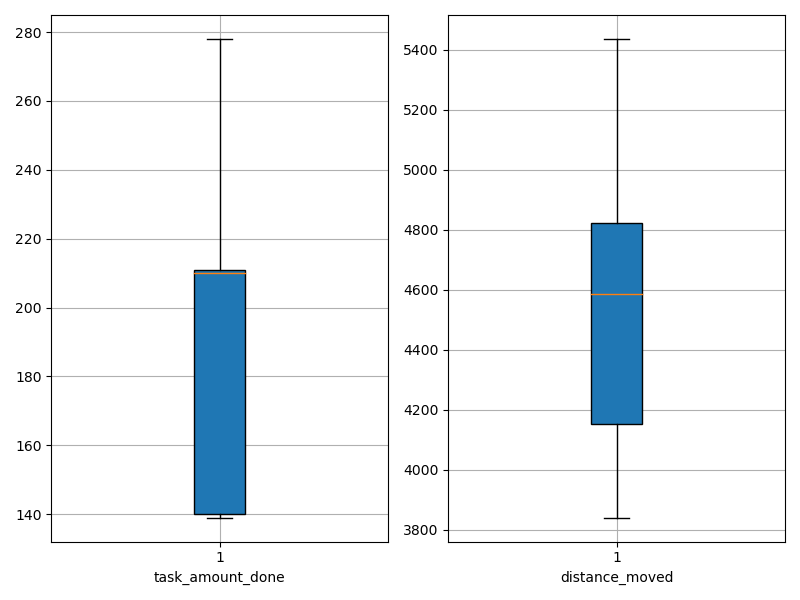

The data file committed next to this chart (first rows):
agent_id, task_amount_done, distance_moved
0, 139.0, 4769
1, 141.0, 3840
2, 211.0, 4847
3, 140.0, 4734
4, 211.0, 4430
5, 139.0, 4476
6, 140.0, 4716
7, 211.0, 4256
8, 278.0, 4029
9, 211.0, 4694
10, 210.0, 4042
11, 210.0, 4813
12, 141.0, 5102
13, 140.0, 5229
14, 210.0, 3923
15, 212.0, 3933
16, 139.0, 5295
17, 211.0, 4191
18, 139.0, 5437
19, 277.0, 4269
